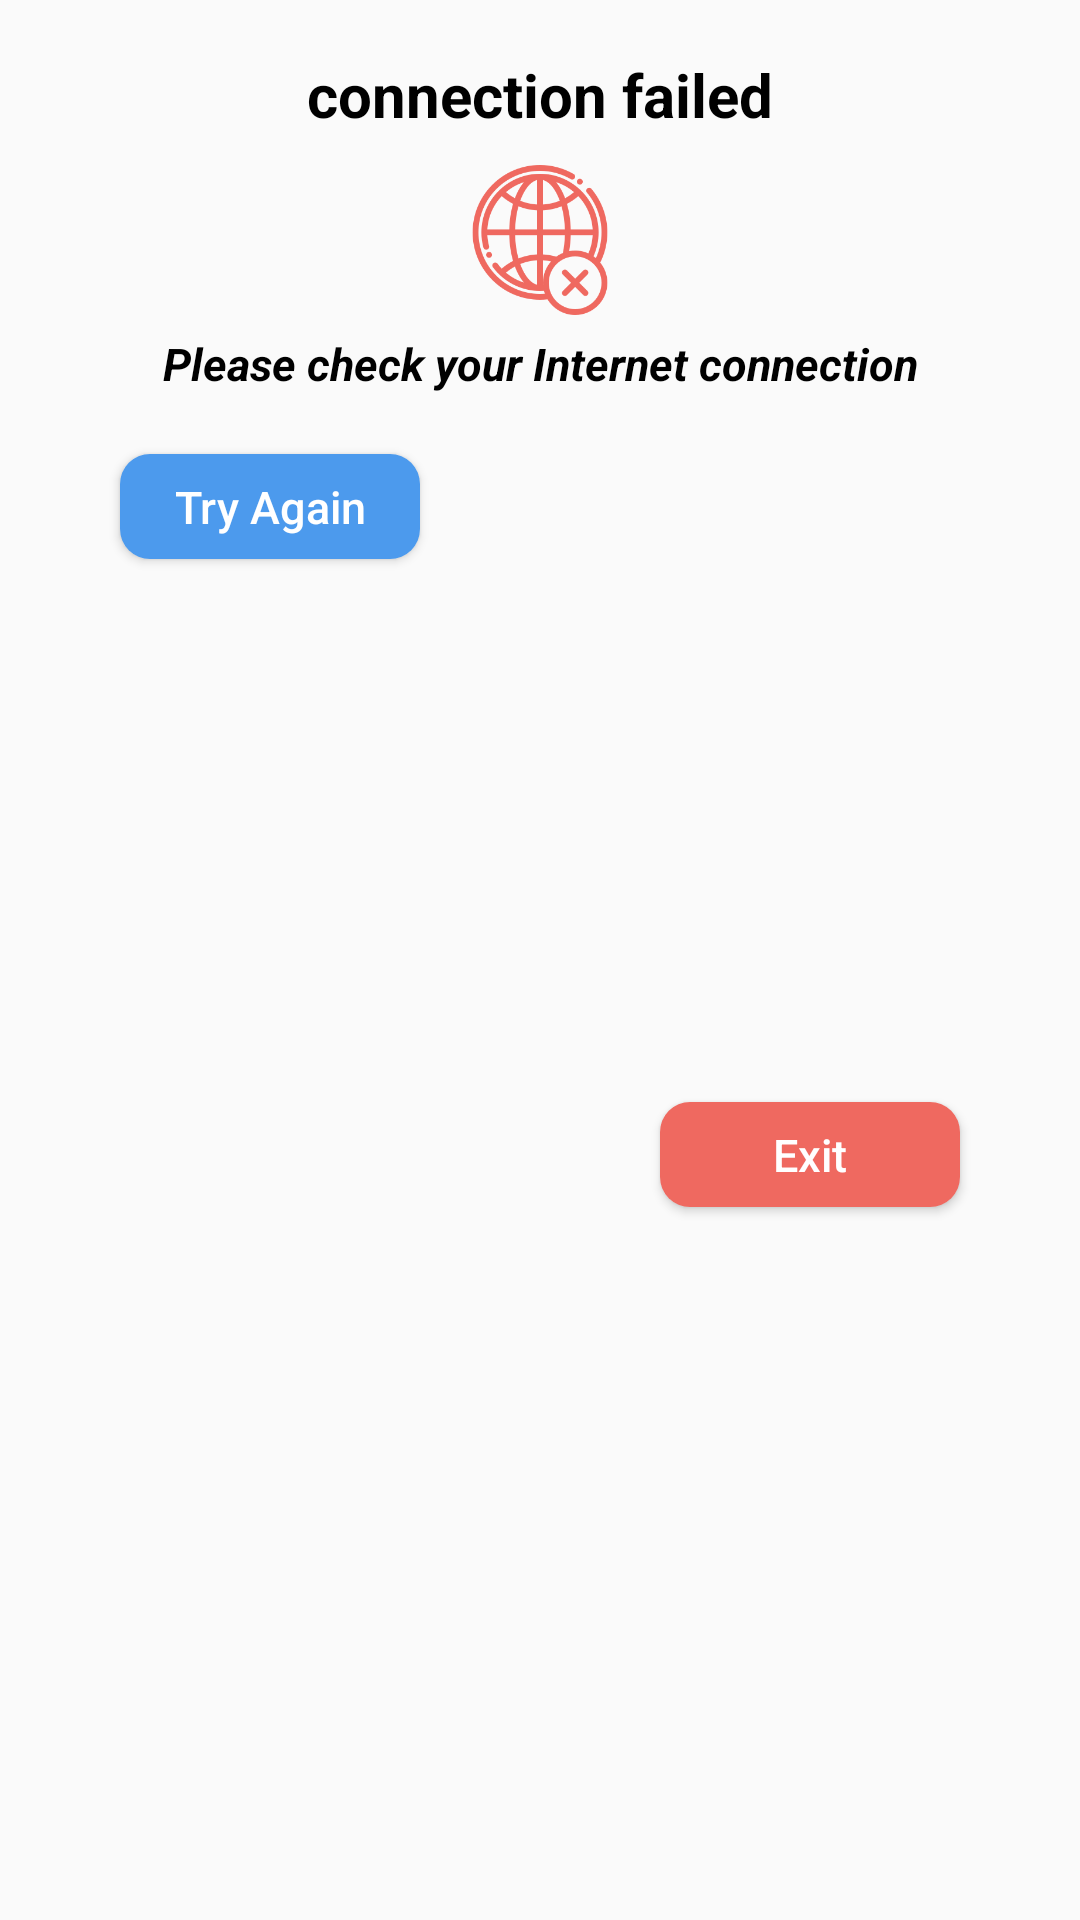

The Android layout XML behind this screen, and the referenced resources:
<!-- AndroidManifest.xml: application theme Theme.CoronaVirus -->
<!-- res/layout/dialog_connection_error.xml -->
<?xml version="1.0" encoding="utf-8"?>
<androidx.constraintlayout.widget.ConstraintLayout xmlns:android="http://schemas.android.com/apk/res/android"
    android:layout_width="match_parent"
    android:layout_height="wrap_content"
    xmlns:app="http://schemas.android.com/apk/res-auto"
    android:backgroundTint="@color/light_grey"
    android:padding="10dp">



    <TextView
        android:id="@+id/txt_connection_failed"
        android:layout_width="wrap_content"
        android:layout_height="wrap_content"
        android:layout_marginTop="8dp"
        app:layout_constraintStart_toStartOf="parent"
        app:layout_constraintEnd_toEndOf="parent"
        app:layout_constraintTop_toTopOf="parent"
        app:layout_constraintBottom_toTopOf="@id/icon_wifi"
        android:layout_marginBottom="10dp"
        android:textStyle="bold"
        android:textSize="20sp"
        android:textColor="@color/black"
        android:text="@string/connection_failed"/>

    <ImageView
        android:id="@+id/icon_wifi"
        android:layout_width="50dp"
        android:layout_height="50dp"
        android:src="@drawable/failed"
        app:layout_constraintStart_toStartOf="parent"
        app:layout_constraintEnd_toEndOf="parent"
        app:layout_constraintTop_toBottomOf="@+id/txt_connection_failed"
        android:layout_marginBottom="20dp"
        app:layout_constraintBottom_toTopOf="@+id/txt_error_msg"/>

    <TextView
        android:id="@+id/txt_error_msg"
        android:layout_width="wrap_content"
        android:layout_height="wrap_content"
        android:layout_marginTop="6dp"
        app:layout_constraintTop_toBottomOf="@+id/icon_wifi"
        app:layout_constraintStart_toStartOf="parent"
        app:layout_constraintEnd_toEndOf="parent"
        android:textStyle="bold|italic"
        android:textSize="15sp"
        android:textColor="@color/black"
        android:text="@string/error_msg"/>

    <Button
        android:id="@+id/btn_try_again"
        android:layout_width="100dp"
        android:layout_height="35dp"
        android:text="@string/try_again"
        android:textSize="15sp"
        android:background="@drawable/icon_selected_bg"
        android:textColor="@color/white"
        android:textAllCaps="false"
        android:layout_marginTop="20dp"
        android:layout_marginStart="30dp"
        android:layout_marginBottom="20dp"
        app:layout_constraintStart_toStartOf="parent"
        app:layout_constraintTop_toBottomOf="@+id/txt_error_msg"/>
    <Button
        android:id="@+id/btn_exit"
        android:layout_width="100dp"
        android:layout_height="35dp"
        android:text="@string/exit"
        android:textSize="15sp"
        android:background="@drawable/btn_exit"
        android:textColor="@color/white"
        android:textAllCaps="false"
        android:layout_marginTop="20dp"
        android:layout_marginEnd="30dp"
        app:layout_constraintEnd_toEndOf="parent"
        android:layout_marginBottom="12dp"
        app:layout_constraintBottom_toBottomOf="parent"
        app:layout_constraintTop_toBottomOf="@+id/txt_error_msg"/>


</androidx.constraintlayout.widget.ConstraintLayout>
<!-- resources referenced by this layout -->
<resources>
  <color name="black">#FF000000</color>
  <color name="light_grey">#CBCBCB</color>
  <color name="white">#FFFFFFFF</color>
  <!-- drawable btn_exit (drawable) -->
  <?xml version="1.0" encoding="utf-8"?>
  <selector xmlns:android="http://schemas.android.com/apk/res/android">
      <item>
          <shape android:shape="rectangle">
              <corners android:radius="10dp"/>
              <solid android:color="@color/primary_red"/>
          </shape>
      </item>
  
  </selector>
  <!-- drawable failed: png bitmap (drawable-v24, 42615 bytes) -->
  <!-- drawable icon_selected_bg (drawable) -->
  <?xml version="1.0" encoding="utf-8"?>
  <selector xmlns:android="http://schemas.android.com/apk/res/android">
      <item>
          <shape android:shape="rectangle">
              <corners android:radius="10dp"/>
              <solid android:color="@color/primary_blue"/>
          </shape>
      </item>
  
  </selector>
  <string name="connection_failed">connection failed</string>
  <string name="error_msg">Please check your Internet connection</string>
  <string name="exit">Exit</string>
  <string name="try_again">Try Again</string>
  <style name="Theme.CoronaVirus" parent="Theme.AppCompat.Light.NoActionBar">
          
          <item name="colorPrimary">@color/purple_500</item>
          <item name="colorPrimaryVariant">@color/primary_blue</item>
          <item name="colorOnPrimary">@color/white</item>
          
          <item name="colorSecondary">@color/teal_200</item>
          <item name="colorSecondaryVariant">@color/teal_700</item>
          <item name="colorOnSecondary">@color/black</item>
          
          <item name="android:statusBarColor" tools:targetApi="l">?attr/colorPrimaryVariant</item>
          
          <item name="android:windowAnimationStyle">@style/animation</item>
      </style>
  <color name="primary_red">#EF6960</color>
  <color name="primary_blue">#4C9AED</color>
  <color name="purple_500">#FF6200EE</color>
  <color name="teal_200">#FF03DAC5</color>
  <color name="teal_700">#FF018786</color>
  <style name="animation">
          <item name="android:windowEnterAnimation">@android:anim/fade_in</item>
          <item name="android:windowExitAnimation">@android:anim/fade_out</item>
      </style>
</resources>
